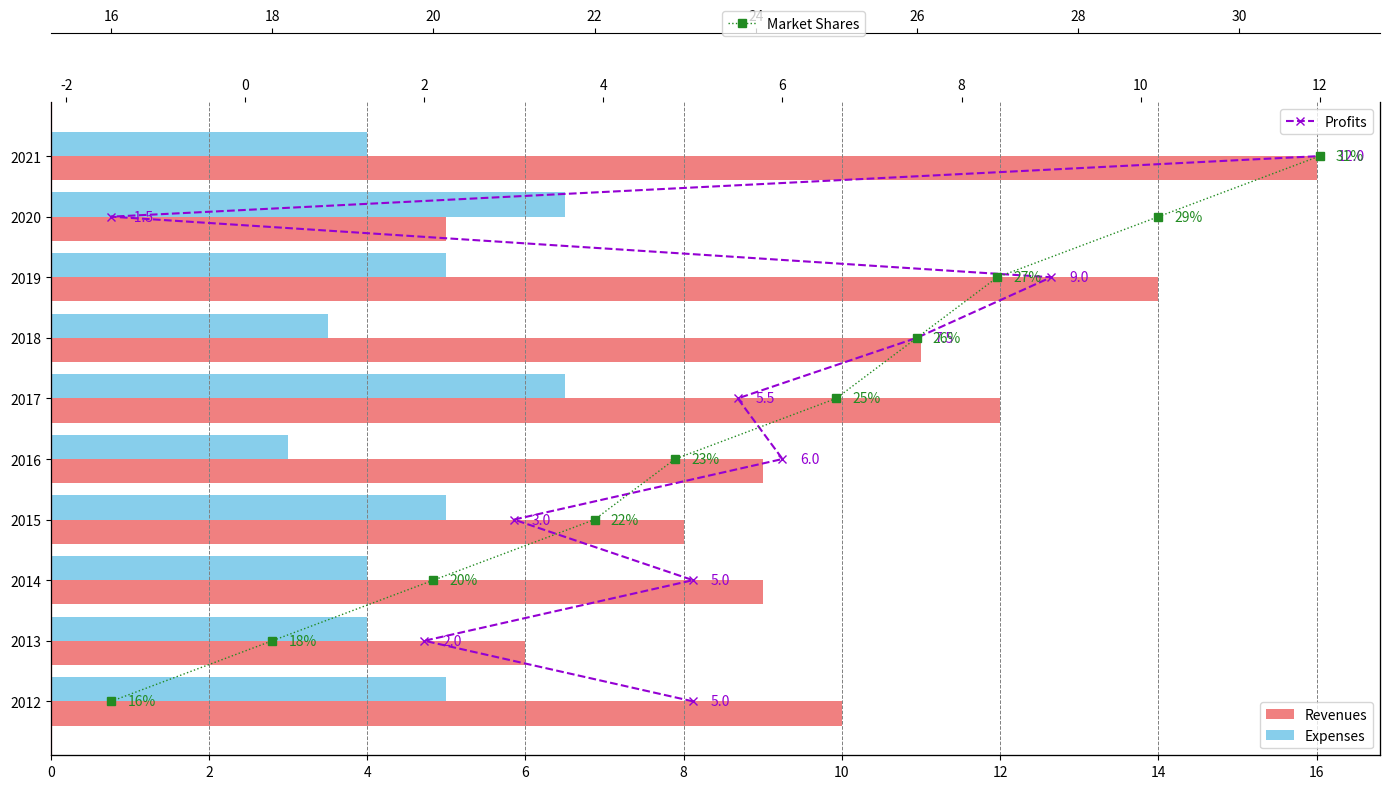

Reproduce this figure in Python.
import matplotlib.pyplot as plt
import numpy as np

years = np.arange(2012, 2022)
revenues = [10, 6, 9, 8, 9, 12, 11, 14, 5, 16]
expenses = [5, 4, 4, 5, 3, 6.5, 3.5, 5, 6.5, 4]

profits = np.array(revenues) - np.array(expenses)
market_shares = [16, 18, 20, 22, 23, 25, 26, 27, 29, 31]

fig, ax1 = plt.subplots(figsize=(14, 8))

bar_height = 0.4
ax1.barh(years - bar_height/2, revenues, height=bar_height, color='lightcoral', label='Revenues')
ax1.barh(years + bar_height/2, expenses, height=bar_height, color='skyblue', label='Expenses')
ax1.set_yticks(years)
ax1.grid(True, which='both', axis='x', linestyle='--', linewidth=0.7, color='gray')

ax2 = ax1.twiny()
ax2.plot(profits, years, color='darkviolet', marker='x', linestyle='--', linewidth=1.5, label='Profits')
for i, profit in enumerate(profits):
    ax2.text(profit + 0.2, years[i], f'{profit:.1f}', color='darkviolet', va='center')

ax3 = ax1.twiny()
ax3.spines['top'].set_position(('outward', 50))
ax3.plot(market_shares, years, color='forestgreen', marker='s', linestyle=':', linewidth=1.0, label='Market Shares')
for i, share in enumerate(market_shares):
    ax3.text(share + 0.2, years[i], f'{share}%', color='forestgreen', va='center')

ax3.spines['top'].set_visible(True)

ax1.spines['left'].set_color('crimson')
ax2.spines['top'].set_visible(False)
ax1.spines['top'].set_visible(False)

ax1.legend(loc='lower right')
ax2.legend(loc='upper right')
ax3.legend(loc='upper left', bbox_to_anchor=(0.5, 1.15), ncol=3)

plt.tight_layout()
plt.show()
